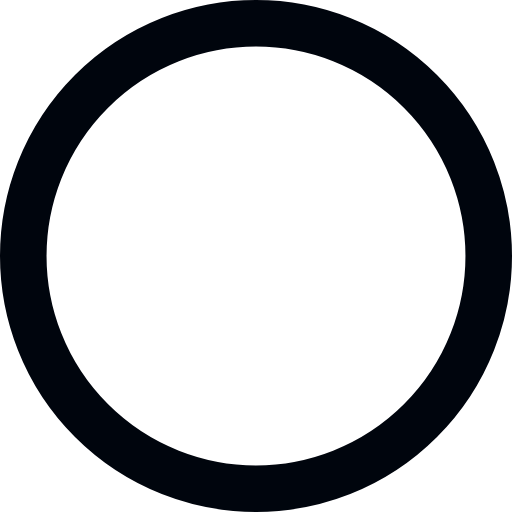
t = 0.00 s
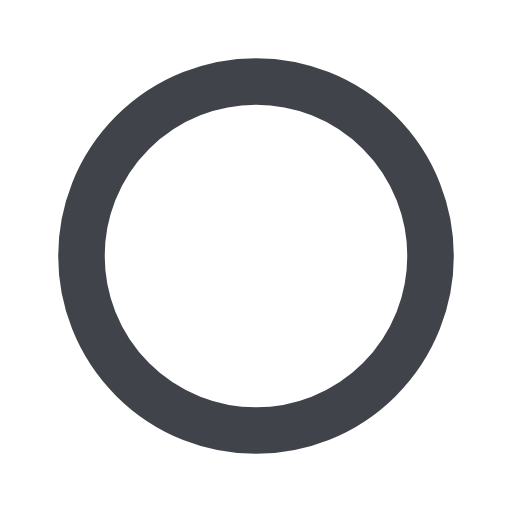
t = 0.38 s
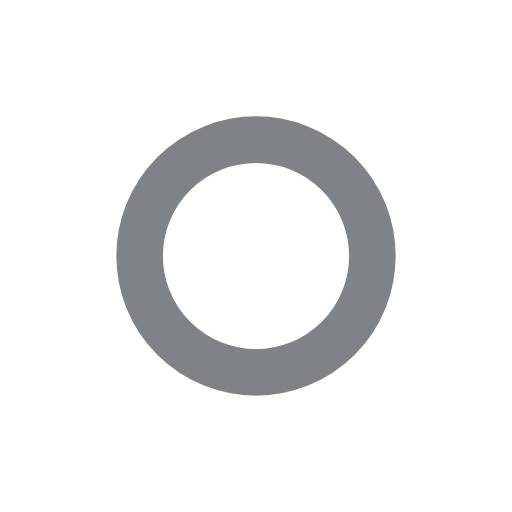
t = 0.75 s
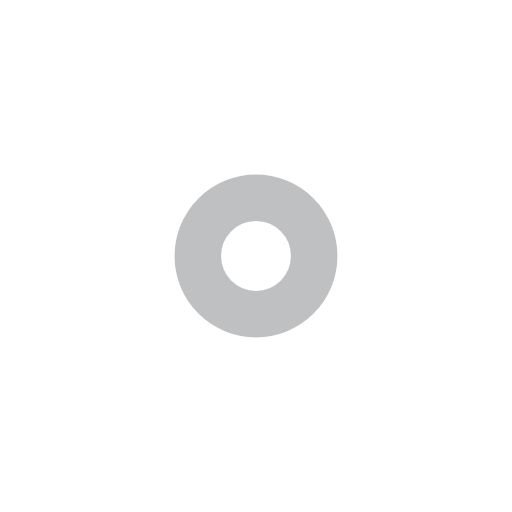
t = 1.13 s

The animated SVG that drew these frames (rendered in a browser with its animation timeline set to each time). Animation: 2 SMIL elements (animate=2); one cycle of 1.50 s, repeats indefinitely.

<svg width="60" height="60" viewBox="0 0 44 44"><circle cx="22" cy="22" r="20" fill="none" stroke="#00050d" stroke-width="4"><animate attributeName="r" from="20" to="0" dur="1.5s" begin="0s" repeatCount="indefinite"></animate><animate attributeName="opacity" from="1" to="0" dur="1.5s" begin="0s" repeatCount="indefinite"></animate></circle></svg>